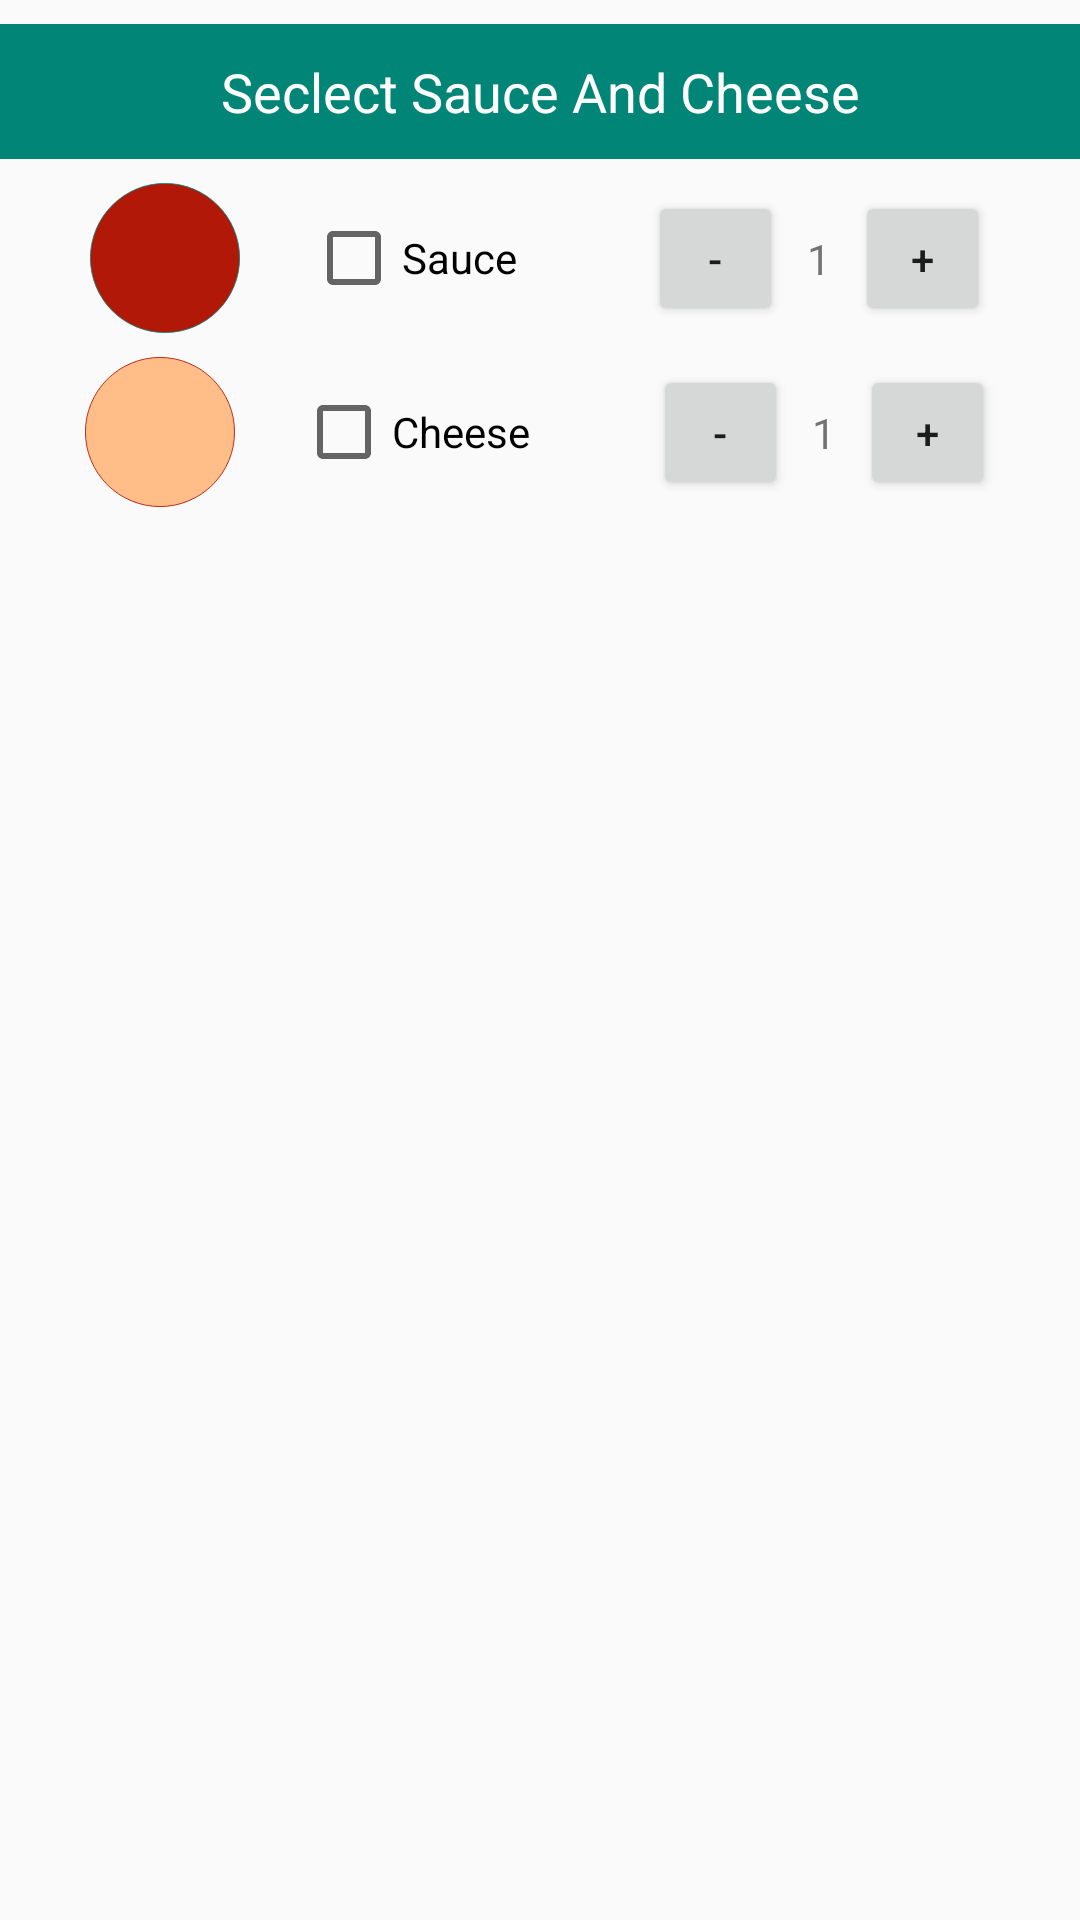

Produce the Android XML layout that renders to this screen, including the resource entries it uses.
<!-- AndroidManifest.xml: application theme AppTheme -->
<!-- res/layout/fragment_sauce_cheese.xml -->
<?xml version="1.0" encoding="utf-8"?>
<android.support.constraint.ConstraintLayout xmlns:android="http://schemas.android.com/apk/res/android"
    xmlns:app="http://schemas.android.com/apk/res-auto"
    xmlns:tools="http://schemas.android.com/tools"
    android:layout_width="match_parent"
    android:layout_height="match_parent">

    <TextView
        android:id="@+id/textView2"
        style="@style/FragmantHeaderText"
        android:layout_width="0dp"
        android:layout_height="45dp"
        android:layout_marginTop="8dp"
        android:gravity="center"
        android:text="@string/seclect_sauce_and_cheese"
        app:layout_constraintEnd_toEndOf="parent"
        app:layout_constraintStart_toStartOf="parent"
        app:layout_constraintTop_toTopOf="parent" />

    <ImageView
        android:id="@+id/onion_image_top"
        android:layout_width="50dp"
        android:layout_height="50dp"
        android:layout_marginStart="8dp"
        android:layout_marginTop="8dp"
        app:layout_constraintEnd_toStartOf="@+id/sauce_checkBox"
        app:layout_constraintHorizontal_bias="0.5"
        app:layout_constraintStart_toStartOf="parent"
        app:layout_constraintTop_toBottomOf="@+id/textView2"
        app:srcCompat="@drawable/large_sauce" />

    <CheckBox
        android:id="@+id/sauce_checkBox"
        android:layout_width="wrap_content"
        android:layout_height="wrap_content"
        android:text="Sauce"
        app:layout_constraintBottom_toBottomOf="@+id/onion_image_top"
        app:layout_constraintEnd_toStartOf="@+id/sauce_unit_price"
        app:layout_constraintHorizontal_bias="0.5"
        app:layout_constraintStart_toEndOf="@+id/onion_image_top"
        app:layout_constraintTop_toTopOf="@+id/onion_image_top" />

    <LinearLayout
        android:id="@+id/sauce_layout"
        android:layout_width="wrap_content"
        android:layout_height="wrap_content"
        android:layout_marginEnd="8dp"
        android:orientation="horizontal"
        app:layout_constraintBottom_toBottomOf="@+id/sauce_unit_price"
        app:layout_constraintEnd_toEndOf="parent"
        app:layout_constraintHorizontal_bias="0.5"
        app:layout_constraintStart_toEndOf="@+id/sauce_unit_price"
        app:layout_constraintTop_toTopOf="@+id/sauce_unit_price">

        <Button
            android:id="@+id/sauce_minus"
            android:layout_width="45dp"
            android:layout_height="45dp"
            android:layout_weight="1"
            android:text="-" />

        <TextView
            android:id="@+id/sauce_quantity"
            android:layout_width="wrap_content"
            android:layout_height="wrap_content"
            android:layout_gravity="center"
            android:layout_margin="8dp"
            android:layout_weight="1"
            android:text="1" />

        <Button
            android:id="@+id/sauce_plus"
            android:layout_width="45dp"
            android:layout_height="45dp"
            android:layout_weight="1"
            android:text="+" />
    </LinearLayout>

    <TextView
        android:id="@+id/sauce_unit_price"
        android:layout_width="wrap_content"
        android:layout_height="wrap_content"
        android:drawableStart="@drawable/indian_rupee"
        app:layout_constraintBottom_toBottomOf="@+id/sauce_checkBox"
        app:layout_constraintEnd_toStartOf="@+id/sauce_layout"
        app:layout_constraintHorizontal_bias="0.5"
        app:layout_constraintStart_toEndOf="@+id/sauce_checkBox"
        app:layout_constraintTop_toTopOf="@+id/sauce_checkBox" />

    <ImageView
        android:id="@+id/mushrum_image_top"
        android:layout_width="50dp"
        android:layout_height="50dp"
        android:layout_marginStart="8dp"
        android:layout_marginTop="8dp"
        app:layout_constraintEnd_toStartOf="@+id/cheese_checkbox"
        app:layout_constraintHorizontal_bias="0.5"
        app:layout_constraintStart_toStartOf="parent"
        app:layout_constraintTop_toBottomOf="@+id/onion_image_top"
        app:srcCompat="@drawable/large_cheese" />

    <CheckBox
        android:id="@+id/cheese_checkbox"
        android:layout_width="wrap_content"
        android:layout_height="wrap_content"
        android:text="Cheese"
        app:layout_constraintBottom_toBottomOf="@+id/mushrum_image_top"
        app:layout_constraintEnd_toStartOf="@+id/cheese_price"
        app:layout_constraintHorizontal_bias="0.5"
        app:layout_constraintStart_toEndOf="@+id/mushrum_image_top"
        app:layout_constraintTop_toTopOf="@+id/mushrum_image_top" />

    <TextView
        android:id="@+id/cheese_price"
        android:layout_width="wrap_content"
        android:layout_height="wrap_content"
        android:drawableStart="@drawable/indian_rupee"
        app:layout_constraintBottom_toBottomOf="@+id/cheese_checkbox"
        app:layout_constraintEnd_toStartOf="@+id/cheese_layout"
        app:layout_constraintHorizontal_bias="0.5"
        app:layout_constraintStart_toEndOf="@+id/cheese_checkbox"
        app:layout_constraintTop_toTopOf="@+id/cheese_checkbox" />

    <LinearLayout
        android:id="@+id/cheese_layout"
        android:layout_width="wrap_content"
        android:layout_height="wrap_content"
        android:layout_marginEnd="8dp"
        android:orientation="horizontal"
        app:layout_constraintBottom_toBottomOf="@+id/cheese_price"
        app:layout_constraintEnd_toEndOf="parent"
        app:layout_constraintHorizontal_bias="0.5"
        app:layout_constraintStart_toEndOf="@+id/cheese_price"
        app:layout_constraintTop_toTopOf="@+id/cheese_price">

        <Button
            android:id="@+id/cheese_minus"
            android:layout_width="45dp"
            android:layout_height="45dp"
            android:layout_weight="1"
            android:text="-" />

        <TextView
            android:id="@+id/cheese_quantity"
            android:layout_width="wrap_content"
            android:layout_height="wrap_content"
            android:layout_gravity="center"
            android:layout_margin="8dp"
            android:layout_weight="1"
            android:text="1" />

        <Button
            android:id="@+id/cheese_plus"
            android:layout_width="45dp"
            android:layout_height="45dp"
            android:layout_weight="1"
            android:text="+" />
    </LinearLayout>


</android.support.constraint.ConstraintLayout>
<!-- resources referenced by this layout -->
<resources>
  <!-- drawable large_cheese (drawable) -->
  <?xml version="1.0" encoding="utf-8"?>
  <shape xmlns:android="http://schemas.android.com/apk/res/android"
      android:shape="oval">
      <stroke
          android:width="1dp"
          android:color="@color/sauceColor" />
      <size android:width="170dp"
          android:height="170dp" />
      <solid
          android:color="@color/cheeseColor"/>
  </shape>
  <!-- drawable large_sauce (drawable) -->
  <?xml version="1.0" encoding="utf-8"?>
  <shape xmlns:android="http://schemas.android.com/apk/res/android"
      android:shape="oval">
      <stroke
          android:width="1dp"
          android:color="@color/colorPrimary" />
      <size android:width="190dp"
          android:height="190dp" />
      <solid
          android:color="@color/sauceColor"/>
  </shape>
  <string name="seclect_sauce_and_cheese">Seclect Sauce And Cheese</string>
  <style name="FragmantHeaderText">
          <item name="android:gravity">center</item>
          <item name="android:background">@color/colorPrimary</item>
          <item name="android:textColor">@android:color/white</item>
          <item name="android:textSize">18sp</item>
      </style>
  <style name="AppTheme" parent="Theme.AppCompat.Light.DarkActionBar">
          
          <item name="colorPrimary">@color/colorPrimary</item>
          <item name="colorPrimaryDark">@color/colorPrimaryDark</item>
          <item name="colorAccent">@color/colorAccent</item>
      </style>
  <color name="sauceColor">#B21807</color>
  <color name="cheeseColor">#ffbd88</color>
  <color name="colorPrimary">#008577</color>
  <color name="colorPrimaryDark">#00574B</color>
  <color name="colorAccent">#D81B60</color>
</resources>
